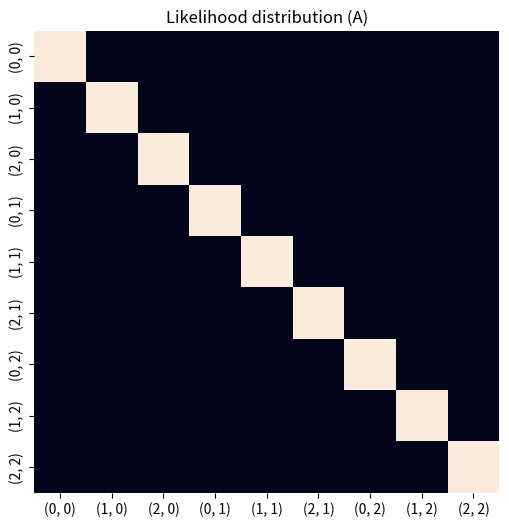
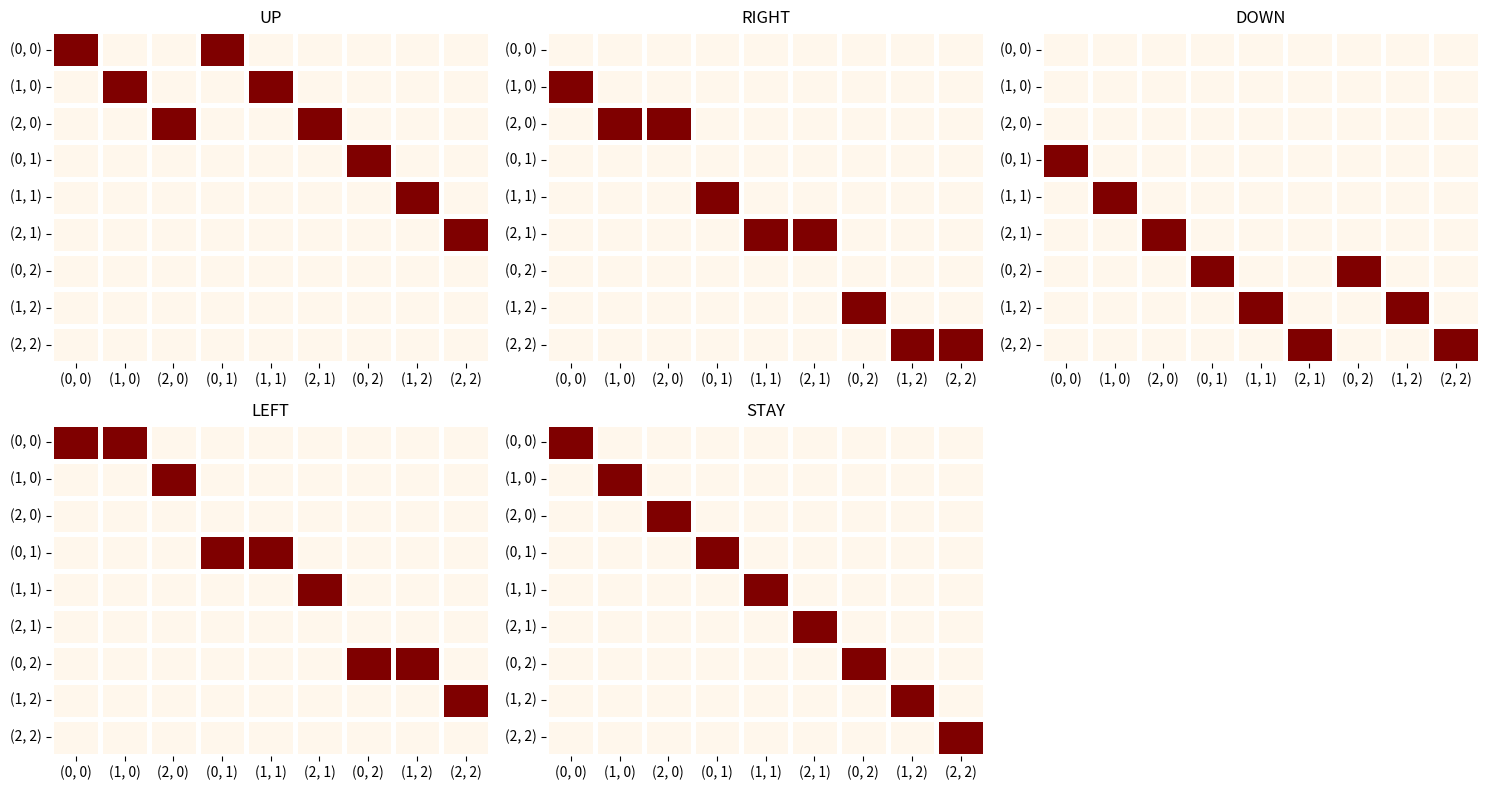

Python code for these plots, in order:
#!/usr/bin/env python
# coding: utf-8

# # Tutorial on Active Inference with PyMDP

# This set of 3 tutorial notebooks aims to be an accessible introduction to discrete-state-space active inference modelling with the PyMDP library. We assume no prerequisites other than a good grasp of python and some basic mathematical knowledge (specifically some familiarity with probability and linear algebra). We assume no prior knowledge of active inference. Hopefully, by the end of this series of notebooks, you will understand active inference well enough to understand the recent literature, as well as implement your own agents!

# These tutorials will walk you through the specification, and construction of an active inference agent which can solve a simple navigation task in a gridworld environment. The goal here is to implement the agent 'from scratch'. Specifically, instead of just using magical library functions, we will show you an example of how these functions could be implemented which works for simple agents. The goal at the end of these tutorials is that you understand at a fairly detailed level how active inference works in discrete state spaces and how to apply it, as well as how you could implement a simple agent without using the PyMDP library. Once you understand what the PyMDP library aims to abstract, we will go through the structure and functionality offered by the library, and show how you can construct complex agents in a simple and straightforward way.

# # What is Active Inference?

# Fundamentally, the core contention of active inference is that the brain (and agents in general) can be thought of as fundamentally performing (Bayesian) inference about the world. Specifically, an agent performs two functions.
# 
# 
# 1.) **Perception**. An agent does not necessarily know the true state of the world, but instead must infer it from a limited set of observations.
# 
# 
# 2.) **Action**. Typically the agent can also perform the actions which change the state of the world. The agent can use these actions to drive the world towards a set of states that it desires. 
# 
# The theory of Active Inference argues that both of these processes can be represented and solved as Bayesian inference problems. 

# # What is Bayesian Inference?

# Bayesian inference provides a recipe for performing *optimal* inference. That is, if you have some set of Hypotheses $H$ and some set of data $D$. Then Bayesian inference allows you to compute the *best possible* update to your hypotheses given the data that you have. For instance, suppose you are a trader and you want to know whether some stock will go up tomorrow. And you have a set of information about that stock (for instance earnings reports, sales data, rumours a friend of a friend told you etc). Then Bayesian inference provides the *optimal way* to estimate the probability that the stock will go up. In this scenario, our "hypotheses" $H$ is that the stock will go up, or it will go down and our "data" $D$ is the various pieces of information we hold.

# The fundamental equation in Bayesian inference is **Bayes Rule**. Which is 
# $$
# \begin{align}
# p(H | D) = \frac{p(D | H)p(H)}{p(D)}
# \end{align}
# $$
# Here $p(H)$ etc are *probability distributions*. All a probability distribution is is a function that assigns a probability value (between 0 and 1) to a specific outcome. A probability distribution then represents the probability of that outcome for every possible outcome. For instance, take p(H). This is the probability distribution over our *hypothesis space* which is whether the stock will go up or down i.e. $p(H) = [p(stock\_goes\_up), p(stock\_goes\_down)]$.
# 
# If we assume we have no idea whether the stock will go up or down, we can say that the probability in each case is 0.5 so that $p(H) = [0.5, 0.5]$. When there are a discrete set of possible outcomes. Probability distributions can be simply represented as vectors with one element for each outcome. The sum of all the elements of a probability distribution must equal 1 (since if you are considering *all possible events* then one of them *must* occur).
# 
# 
# 
# There are three fundamental quantities in Bayesian inference: the **posterior**, the **likelihood** and the **prior**. The posterior is ultimately the goal of inference, it is $p(H | D)$. What this represents is the probability of each hypothesis in the hypothesis space *given the data $D$*. I.e. it represents your best guesses at the truth of each hypothesis after optimally integrating the data. Next is the **prior** $p(H)$ which represents your idea about how likely each hypothesis is a-priori *before seeing the data*. Finally, there is the likelihood $p(D | H)$ which quantifies how likely each bit of data you see is, given each hypothesis. The likelihood distribution can also be thought of as a *model* for how the data relates to the hypotheses. 
# 
# The key insight of Bayes rule is simply that the posterior probability -- how likely the hypothesis is given the data -- is simply the likelihood times the prior -- i.e. how likely is the data given the hypothesis multiplied by how likely is the hypothesis. Effectively, hypotheses are more likely if they can predict the data well, but are also weighted by their a-priori probability. The marginal likelihood $p(D)$ is there effectively to just normalize the posterior (i.e. make sure it equals 1).

# # Generative Models

# In Active Inference we typically talk about *generative models* as a core component. But what are generative models? Technically a generative model is simply the product of a likelihood and a prior. This is also known as a *joint distribution* $p(H,D) = p(D | H)p(H)$. The generative model, then, is simply the numerator of Bayes rule, and if we normalize it we can compute posterior probabilities. It is called a generative model because it allows you to *generate* samples of the data. To do so, we follow the following steps:
# 
# 1.) Sample a hypothesis $h_i$ from the prior -- i.e. $p(H)$
# 
# 2.) Sample a datum from the likelihood distribution given that hypothesis i.e. sample $d_i$ from $p(D | H = h_i)$.
# 
# Another way to think about a generative model is that it is simply a model of how the data you have are generated. This is often a very helpful way to think about inference problems since it accords with our notion of causality -- i.e. i.e. there are unknown processes in the world which generate data. If we can imagine a process and then imagine the data generated by this process, then we have a generative model. Inference of the posterior, on the other hand, is more difficult because it goes in the *reverse* direction -- i.e. you have some set of observations and want to reconstruct the process that gave rise to them. Fundamentally, all of Bayesian statistics can be broken down into two steps:
# 
# 1.) Given some data, make a mathematical model of the sort of process you think gave rise to the data (i.e. come up with a generative model). This model likely has a set of unknown parameters which you want to fit given the data.
# 
# 2.) Given your generative model and the data, compute the posterior distribution over the unknown parameters using Bayes rule, or some approximation of Bayes rule.
# 
# 3.) Be happy!
# 
# All the methods in Bayesian statistics essentially fall into two classes. Coming up with more expressive and powerful generative models and then figuring out algorithms to perform inference on them.

# # Why is Bayesian Inference hard?

# At this point, you may be wondering: Bayesian inference seems pretty easy. We known Bayes rule. We can invent generative models easily enough. Computing the posterior is just taking the generative model and dividing it by $p(D)$. Why all this fuss? Why do we need to make a whole academic field out of this anyway? Luckily this has a straightforward answer. Bayesian inference is hard for essentially just one reason: that computing $p(D)$, the normalizing constant, is hard.
# 
# Let's think about why. $p(D)$, which is known as the **marginal likelihood**, is fundamentally just the probability of the data. What does that mean? How is there just some free-floating probability of the data? Fundamentally there isn't. $p(D)$ is the probability of the data *averaged over all possible hypotheses*. We can write this as,
# $$
# \begin{align}
# p(D) = \sum_h p(D | H)p(H)
# \end{align}
# $$
# 
# Effectively, $p(D)$ is the sum over all possible hypotheses of the probability of the data given that hypothesis, weighted by the prior probability of that hypothesis. This is challenging to compute in practice because you are often using really large (or indeed often infinite) hypothesis spaces. For instance, suppose your trader doesn't just want to know whether the stock will go up or down but *how much* it will go up or down. Now, with this simple change, you have an *infinite* amount of hypotheses: $p(H) = [p(stock\_goes\_up\_0.00001), p(stock\_goes\_up\_0.00002), p(stock\_goes\_up\_0.00003) ...]$. Then, if we want to compute the posterior in this case, we need to sum over every one of this infinite amount of hypotheses. You can see why this ends up being quite challenging in practice.
# 
# Because of this intrinsic difficulty, there are a large number of special case algorithms which can solve (or usually approximate) the Bayesian posterior in various cases, and a large amount of work in statistics goes into inventing new ones or improving existing methods. Active Inference agents use one special class of approximate Bayesian inference methods called *variational methods* or *variational inference*. This will be discussed in much more detail in notebook 2.
# 
# Beyond merely the difficulty of performing inference, another reason why Bayesian statistics is hard is that you often *don't know* the generative model. Or at least you are uncertain about some aspects of it. There is also a wide class of methods which let you perform inference and *learning* simultaneously, including for active inference, although they won't be covered in this tutorial.

# # A Generative Model for an Agent

# In Active Inference, we typically go a step beyond the simple cases of Bayesian inference described above, where we have a static set of hypotheses and some static data. We are instead interested in the case of an *agent* interacting with a *dynamic environment*. The key thing we need to add to the formalism to accomodate this is a notion of *time*. We consider an environment consisting of a set of *states* $[x_1, x_2, \dots x_t]$ evolving over time. Moreover, there is an agent which is in the environment over time. This agent receives a set of *observations* $[o_1, o_2 \dots o_t]$, which are a function of the state of the environment, and it can emit *actions* $[a_1, a_2 \dots a_t]$ which can change the state of the environment. The key step to get a handle on this situation mathematically is to define a *generative model* of it. 
# 
# To start, we must make some assumptions to simplify the problem. Specifically, we assume that the *state* of the environment $x_t$ only depends on the state at the previous timestep $x_{t-1}$ and the action emitted by the agent at the previous timestep $a_{t-1}$. Then, we assume that the observation $o_t$ at a given time-step is only a function of the environmental state at the current timestep $x_t$. Together, these assumptions are often called the **Markov Assumptions** and if the environment adheres to them it is often called a **Markov Decision Process**. 
# 
# The general computational "flow" of a Markov decision process can be thought of as following a sequence of steps.
# 
# 1.) The state of the environment is $x_t$. 
# 
# 2.) The environment state $x_t$ generates an observation $o_t$.
# 
# 3.) The agent perceives $o_t$ and from it computes some kind of action $a_t$ which it executes in the environment.
# 
# 4.) Given $x_t$ and $a_t$ the environment updates its own state to produce $x_{t+1}$
# 
# 5.) Go back to step 1.
# 
# Now that we have this series of steps, we can try to define what it means mathematically. Specifically, we need to define two quantities. 
# 
# a.) We need to know how the state of the environment $x_t$ is reflected in the observation sent to the agent $o_t$. In Bayesian terms from the agent's perspective, the states of the environment are unknown and can be thought of as "hypotheses", while the observations it receives are "data". This means we can describe this function as the **likelihood distribution** $p(D | H)$ or, in our new notation $p(o_t | x_t)$. 
# 
# b.) We need to know how the environment updates itself to form its new state given the old one and the action. This can be thought of (from the perspective of the agent who does not observe it) as the **prior** since it can be thought of as the default expectation the agent can have about the state of the environment prior to receiving any observations. It can be written as $p(x_t | x_{t-1}, a_{t-1})$. This distribution is also known as the **transition distribution** since it specifies how the environment transitions from one state to another.
# 
# These two distributions $p(o_t | x_t)$ and $p(x_t | x_{t-1}, a_{t-1})$ are all that is needed to specify the evolution of the environment. At this point, it is necessary to make a distinction between the *actual* evolution of the environment -- known as the **generative process** -- and the *agent's model* of the evolution of the environment, which is known as the **generative model**. These are not necessarily the same, although in some sense the goal of the agent is to figure out a generative model as close to the true generative process as possible. In this example, we will consider that the agent knows the true model, so the generative model and the generative process are the same, although this is not always the case.
# 
# To make this concrete, all that is necessary to do is to specify precisely what the **likelihood** and **transition** distributions actually are.
# 
# In the case of discrete state spaces, where it is possible to explicitly enumerate all states, a very generic way of representing these distributions is as *matrices*. Specifically, we can represent the likelihood distribution as a matrix denoted $\textbf{A}$, which is of shape $dimension\_of\_observation \times dimension\_of\_state$. The element $A_{i,j}$ of $\textbf{A}$ represents the probability that observation $i$ is generated by state $j$.
# 
# Secondly, we can represent the transition distribution by a matrix $\textbf{B}$ of shape $state\_dim \times state\_dim \times action\_dim$ where element $\textbf{B}_{i,j,k}$ represents the probability of the environment moving to state $i$ given that it was previously in state $j$ and that action $k$ was taken.
# 
# In the rest of this notebook, we will explicitly write down the generative process / generative model for a simple grid-world environment in code, to get a better handle on how the environment and the agent's model is specified. In the next notebook, we will turn to inference and action selection and discuss how active inference solves these two tricky problems.
# 
# 

# In[9]:



import numpy as np
import matplotlib.pyplot as plt
import seaborn as sns


# ## Constructing a Generative Model 

# For the rest of this notebook, we will construct a simple generative model for an active inference agent navigating a 3x3 grid world environment. The agent can perform one of 5 actions at each time step: `LEFT, RIGHT, UP, DOWN, STAY`. The goal of the agent is to navigate to its preferred position. 
# 
# We will create matrices for both the environment as well as the agent itself. As we go up levels of abstraction, these environment and generative model matrices will be imported from classes - but this notebook is the lowest level representation of construction, to show how everything is built from the ground up.  
# 

# ## Understanding the state space

# The first thing to note is that we are in a 3x3 grid world which means we have 9 states in total. We can define the following mapping to better understand the space:

# In[10]:


state_mapping = {0: (0,0), 1: (1,0), 2: (2,0), 3: (0,1), 4: (1,1), 5:(2,1), 6: (0,2), 7:(1,2), 8:(2,2)}


# And the following heatmap just represents how the coordinates map to the real grid space

# grid = np.zeros((3,3))
# c = 1
# for i in range(grid.shape[0]):
#     for j in range(grid.shape[1]):
#         grid[i,j] += c
#         c += 1
# fig = plt.figure(figsize = (3,3))
# sns.heatmap(grid, cbar = False, cmap = 'crest')

# ## Likelihood Matrix: A

# The likelihood matrix represents $P(o_t | s_t)$ , the probability of an observation given a state. In a grid world environment, the likelihood matrix of the agent is identical to that of the environment. It is simply the identity matrix over all states (in this case 9 states, for a 3x3 grid world) which represents the fact that the agent has probability 1 of observing that it is occupying any state x, given that it is in state x. This just means that the agent has full transparency over its own location in the grid. 

# In[14]:


A = np.eye(9)


# In[15]:


A


# We can also plot the likelihood matrix as follows:

# In[16]:


labels = [state_mapping[i] for i in range(A.shape[1])]
def plot_likelihood(A):
    fig = plt.figure(figsize = (6,6))
    ax = sns.heatmap(A, xticklabels = labels, yticklabels = labels, cbar = False)
    plt.title("Likelihood distribution (A)")
    plt.show()


# In[17]:


plot_likelihood(A)


# ## Transition matrix: B

# The transition matrix determines how the agent can move around the gridworld given each of the 5 availabel actions (UP, DOWN, LEFT, RIGHT, STAY). 
# So the transition matrix will be a 9x9x5 matrix, where each entry corresponds to a starting state, an end state, and the action that defines that specific transition. 
# 
# To construct this matrix, we have to understand that when the agent is at the edges of the grid, it cannot move outward, so trying to move right at the right wall will cause the agent to stay still. 
# 
# We will start by constructing a dictionary which we call P, which maps each state to its next state given an action

# In[18]:


state_mapping


# In[19]:


P = {}
dim = 3
actions = {'UP':0, 'RIGHT':1, 'DOWN':2, 'LEFT':3, 'STAY':4}
for s in state_mapping.keys():
    P[s] = {a : [] for a in range(len(actions))}
    x, y = state_mapping[s][0], state_mapping[s][1]

    P[s][actions['UP']] = s if y == 0 else s - dim
    P[s][actions["RIGHT"]] = s if x == (dim -1) else s+1
    P[s][actions['DOWN']] = s if y == (dim -1) else s + dim 
    P[s][actions['LEFT']] = s if x == 0 else s -1 
    P[s][actions['STAY']] = s 


# In[20]:


P


# From here, we can easily construct the transition matrix

# In[21]:


num_states = 9
B = np.zeros([num_states, num_states, len(actions)])
for s in range(num_states):
    for a in range(len(actions)):
        ns = int(P[s][a])
        B[ns, s, a] = 1
        


# B is a very large matrix, we can see its shape below, which is as expected:

# In[22]:


B.shape


# We can also visualize B on the plots below. The x axis is the starting state, and the y axis is the ending state, and each plot corresponds to an action given by the title.

# In[23]:


fig, axes = plt.subplots(2,3, figsize = (15,8))
a = list(actions.keys())
count = 0
for i in range(dim-1):
    for j in range(dim):
        if count >= 5:
            break 
        g = sns.heatmap(B[:,:,count], cmap = "OrRd", linewidth = 2.5, cbar = False, ax = axes[i,j], xticklabels=labels, yticklabels=labels)
        g.set_title(a[count])
        count +=1 
fig.delaxes(axes.flatten()[5])
plt.tight_layout()
plt.show()
    


# Now our generative model and environment are set up, and we can move on to Notebook 2, where we go through the core mechanics of how to perform inference and planning on this environment with this generative model.

# In[ ]:




